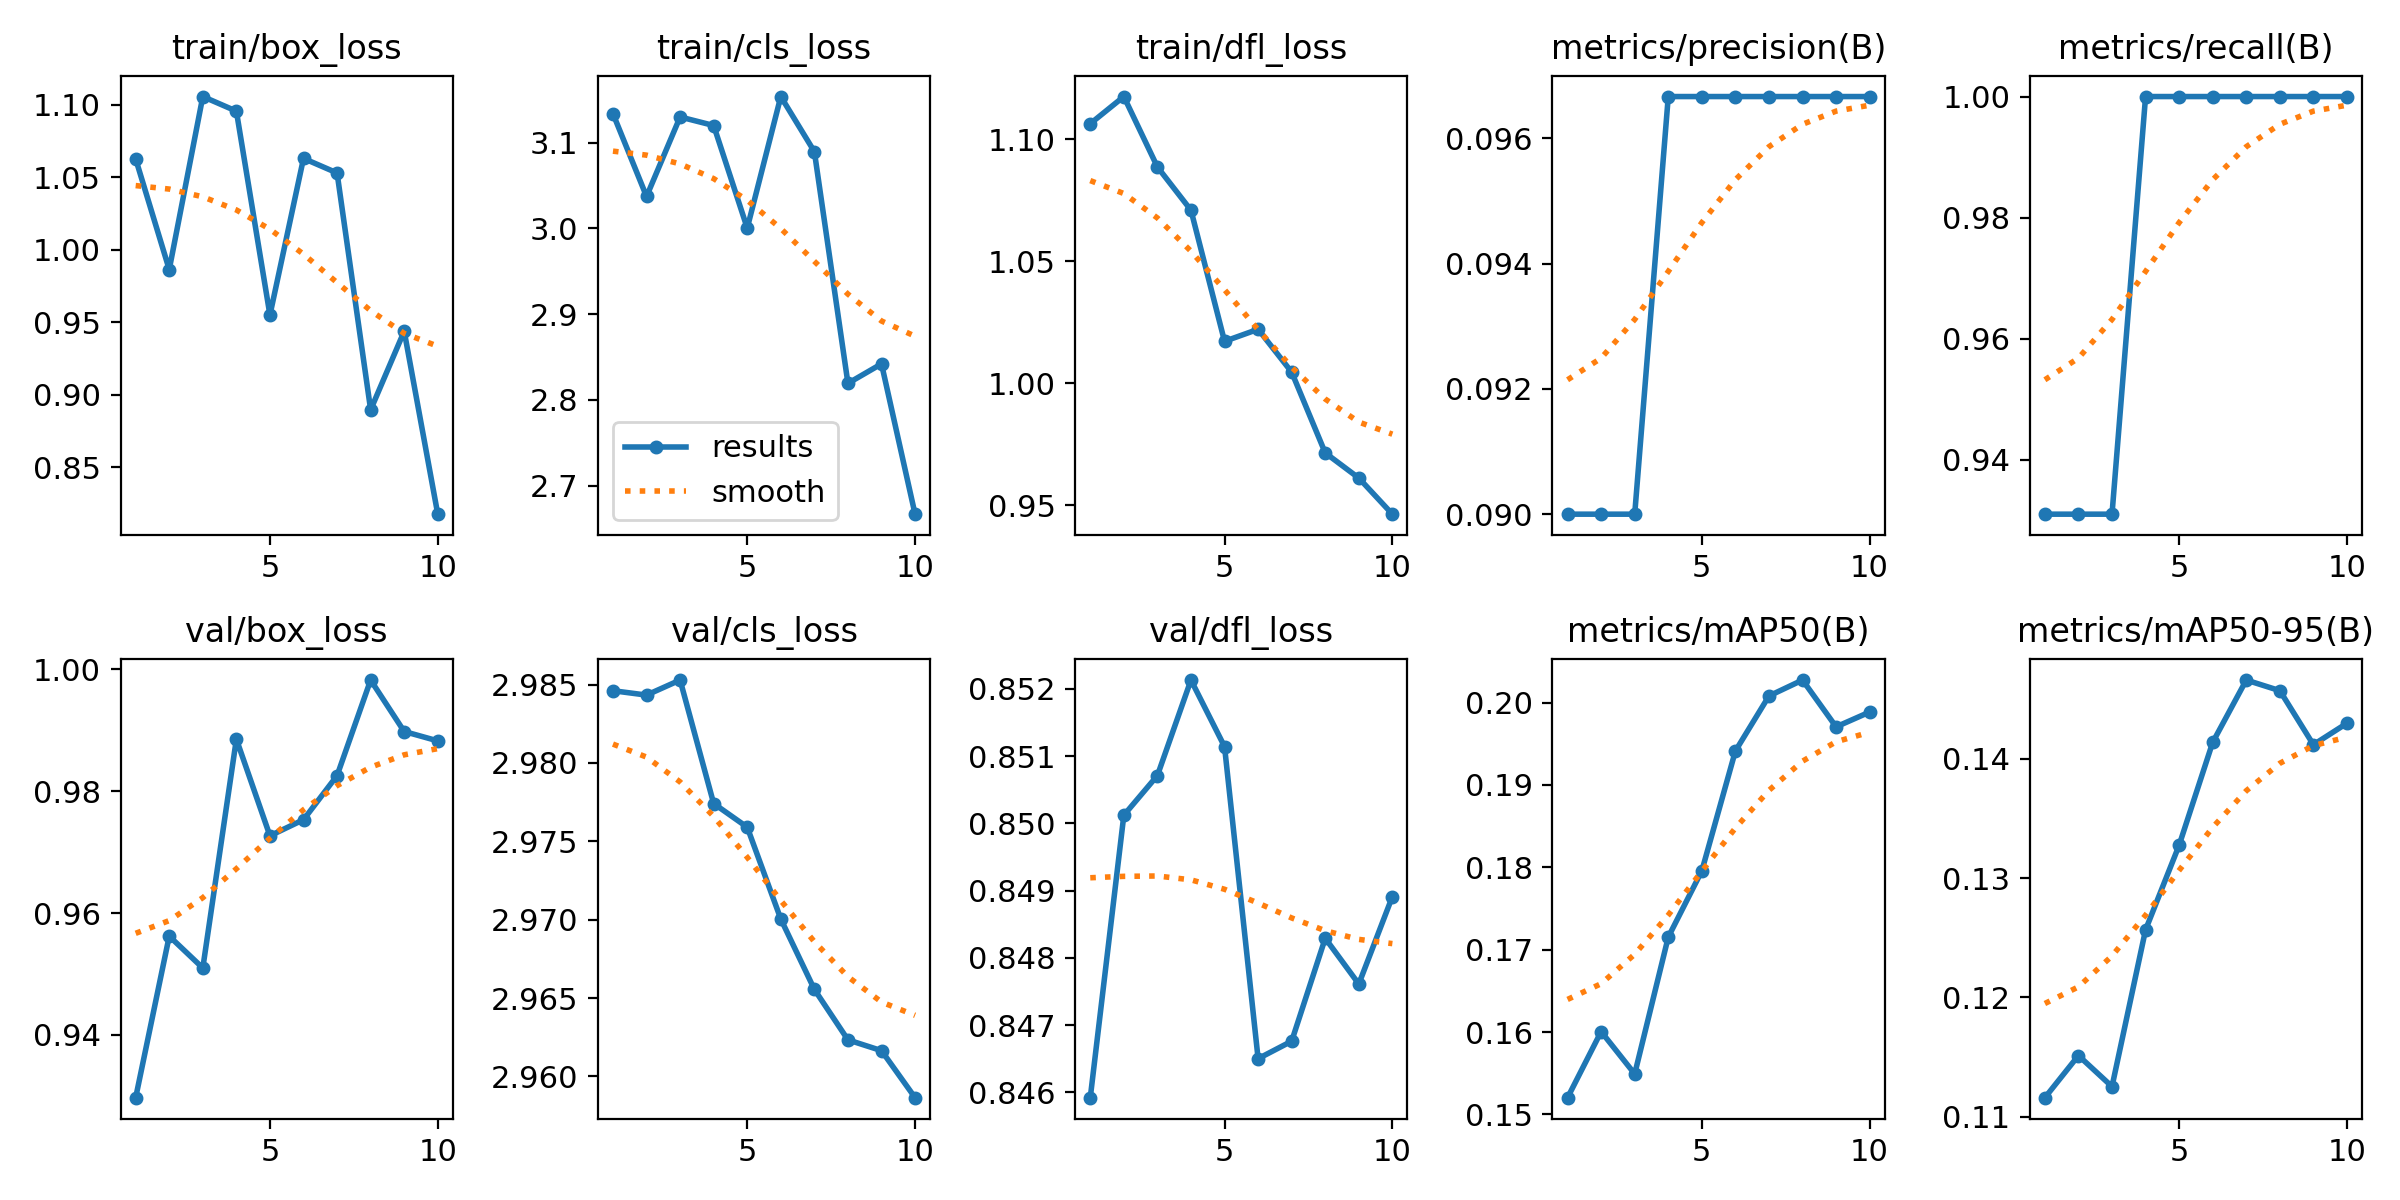

Source data for this figure (header and first rows):
epoch, time, train/box_loss, train/cls_loss, train/dfl_loss, metrics/precision(B), metrics/recall(B), metrics/mAP50(B), metrics/mAP50-95(B), val/box_loss, val/cls_loss, val/dfl_loss, lr/pg0, lr/pg1, lr/pg2
1, 1.899, 1.063, 3.134, 1.106, 0.09, 0.931, 0.152, 0.1116, 0.9297, 2.985, 0.8459, 0, 0, 0
2, 2.133, 0.9862, 3.037, 1.118, 0.09, 0.931, 0.1601, 0.1151, 0.9562, 2.984, 0.8501, 1.802e-05, 1.802e-05, 1.802e-05
3, 2.421, 1.106, 3.13, 1.089, 0.09, 0.931, 0.1549, 0.1125, 0.951, 2.985, 0.8507, 3.208e-05, 3.208e-05, 3.208e-05
4, 2.662, 1.095, 3.12, 1.071, 0.09667, 1, 0.1715, 0.1257, 0.9885, 2.977, 0.8521, 4.218e-05, 4.218e-05, 4.218e-05
5, 2.917, 0.9549, 3, 1.017, 0.09667, 1, 0.1796, 0.1328, 0.9727, 2.976, 0.8511, 4.832e-05, 4.832e-05, 4.832e-05
6, 3.175, 1.063, 3.154, 1.022, 0.09667, 1, 0.1941, 0.1414, 0.9753, 2.97, 0.8465, 5.05e-05, 5.05e-05, 5.05e-05
7, 3.433, 1.053, 3.09, 1.005, 0.09667, 1, 0.2008, 0.1466, 0.9826, 2.966, 0.8468, 4.872e-05, 4.872e-05, 4.872e-05
8, 3.695, 0.8895, 2.819, 0.9715, 0.09667, 1, 0.2027, 0.1457, 0.9982, 2.962, 0.8483, 4.298e-05, 4.298e-05, 4.298e-05
9, 3.935, 0.9437, 2.842, 0.9612, 0.09667, 1, 0.1971, 0.1412, 0.9898, 2.962, 0.8476, 3.328e-05, 3.328e-05, 3.328e-05
10, 4.187, 0.8176, 2.667, 0.9464, 0.09667, 1, 0.1988, 0.143, 0.9883, 2.959, 0.8489, 1.962e-05, 1.962e-05, 1.962e-05
